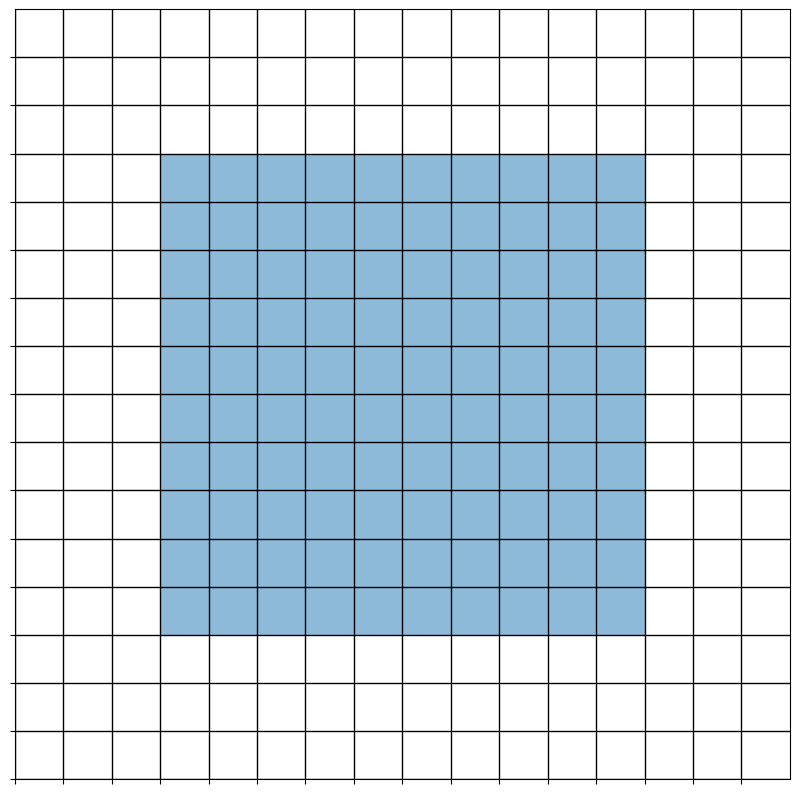

The script that saved this image: (Note: this script raises an exception after producing the figure.)
import numpy as np
import matplotlib.pyplot as plt

fig, ax = plt.subplots(figsize = (10,10))
x = np.linspace(3,13,10)
y_top = np.array([13,13,13,13,13,13,13,13,13,13])
y_bottom = np.array([3,3,3,3,3,3,3,3,3,3])
x_left = [3,3,3,3,3,3,3,3,3,3]
x_right = [13,13,13,13,13,13,13,13,13,13]
y = np.linspace(3,13,10)
ax.fill_between(x, y_bottom, y_top, where = y_top >= y_bottom, alpha =0.5)
ax.set_xlim([0,16])
ax.set_ylim([0,16])
ax.set_xticks(np.arange(0,16,step = 1))
ax.set_yticks(np.arange(0,16,step = 1))
ax.grid(color = 'black', linestyle = '-', linewidth = 1)
ax.axes.get_xaxis().set_ticklabels([])
ax.axes.get_yaxis().set_ticklabels([])
plt.savefig('/Users/<user>/Library/Mobile Documents/com~apple~CloudDocs/Research Experience for Undegraduates/MSU REU/MSU REU Project/figures/detector.png')
plt.show()
